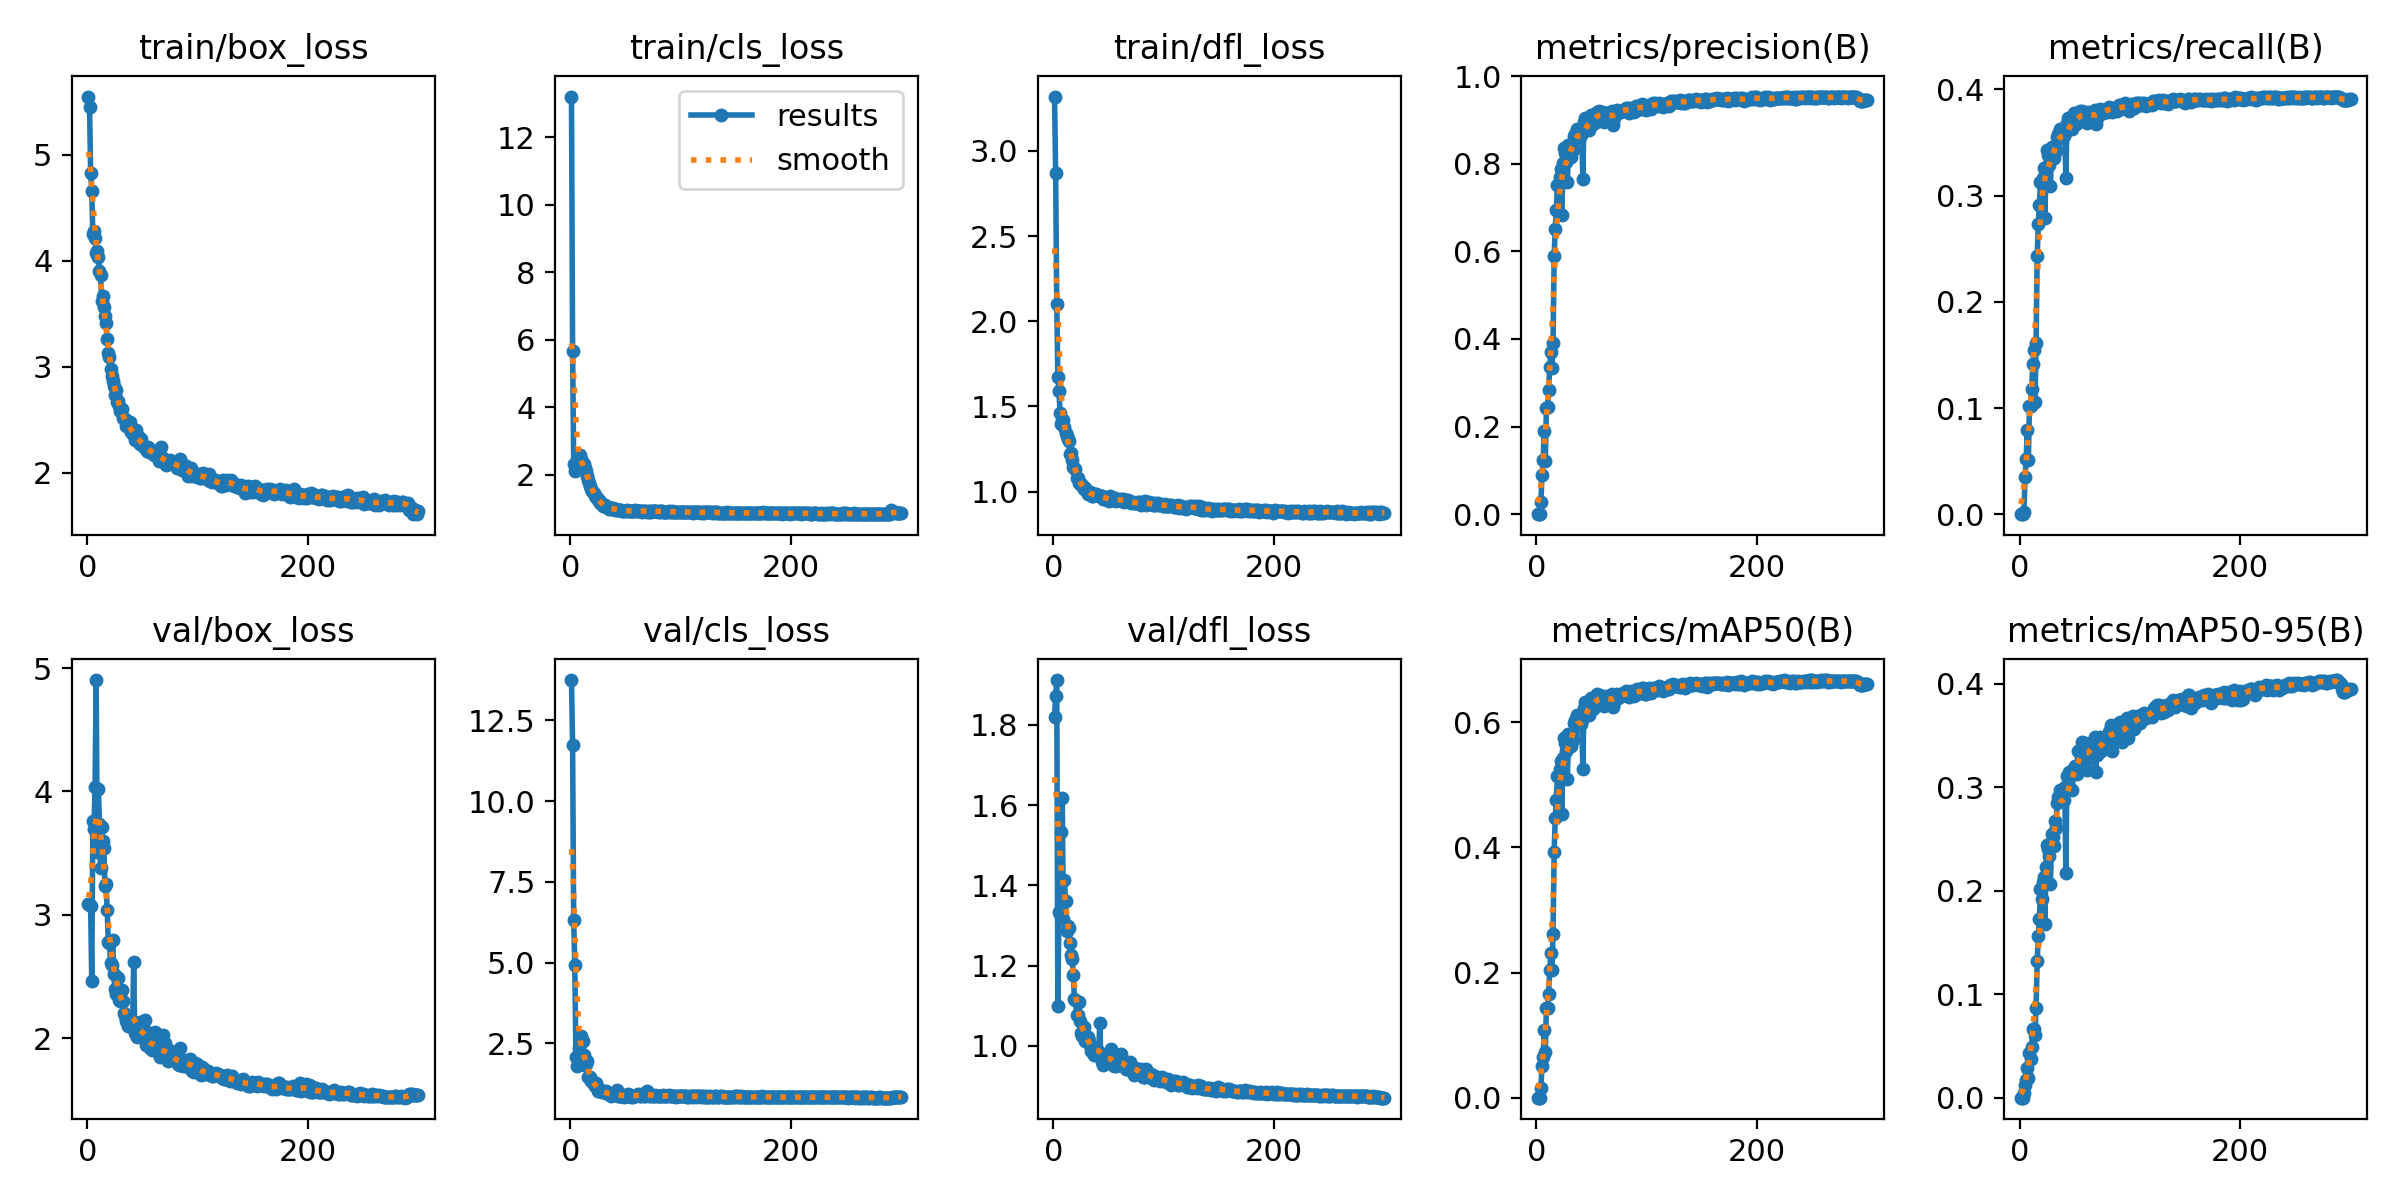

The table this chart was drawn from, first rows:
epoch, time, train/box_loss, train/cls_loss, train/dfl_loss, metrics/precision(B), metrics/recall(B), metrics/mAP50(B), metrics/mAP50-95(B), val/box_loss, val/cls_loss, val/dfl_loss, lr/pg0, lr/pg1, lr/pg2
1, 24.09, 5.549, 13.21, 3.32, 0, 0, 0, 0, 3.087, 13.75, 1.82, 0.0006, 0.0006, 0.0006
2, 37.68, 5.45, 5.682, 2.873, 0, 0, 0, 0, 3.076, 11.73, 1.871, 0.001216, 0.001216, 0.001216
3, 51.52, 4.83, 2.327, 2.104, 0, 0, 0, 0, 3.069, 6.309, 1.912, 0.001828, 0.001828, 0.001828
4, 65.65, 4.659, 2.107, 1.675, 0.02853, 0.00221, 0.01558, 0.0045, 2.464, 4.916, 1.1, 0.00198, 0.00198, 0.00198
5, 80.64, 4.25, 2.171, 1.591, 0.08922, 0.03468, 0.05078, 0.01218, 3.762, 2.063, 1.333, 0.001973, 0.001973, 0.001973
6, 96.44, 4.284, 2.381, 1.46, 0.1231, 0.05167, 0.06493, 0.01709, 3.699, 1.814, 1.329, 0.001967, 0.001967, 0.001967
7, 111.7, 4.211, 2.49, 1.399, 0.1891, 0.07937, 0.1077, 0.02902, 4.032, 2.074, 1.533, 0.00196, 0.00196, 0.00196
8, 127.1, 4.069, 2.567, 1.42, 0.1219, 0.05116, 0.07251, 0.01916, 4.903, 2.363, 1.617, 0.001953, 0.001953, 0.001953
9, 143, 4.088, 2.587, 1.419, 0.2434, 0.1022, 0.1436, 0.04331, 3.508, 2.523, 1.315, 0.001947, 0.001947, 0.001947
10, 159, 4.036, 2.48, 1.378, 0.2438, 0.1023, 0.1438, 0.03749, 4.022, 2.72, 1.412, 0.00194, 0.00194, 0.00194
11, 174.6, 3.899, 2.353, 1.341, 0.2824, 0.1181, 0.1661, 0.04941, 3.739, 2.581, 1.36, 0.001933, 0.001933, 0.001933
12, 190.1, 3.862, 2.311, 1.329, 0.3363, 0.1411, 0.2038, 0.06674, 3.382, 2.14, 1.286, 0.001927, 0.001927, 0.001927
13, 204.9, 3.618, 2.196, 1.309, 0.3708, 0.155, 0.2313, 0.06645, 3.71, 1.842, 1.298, 0.00192, 0.00192, 0.00192
14, 220.4, 3.667, 2.13, 1.294, 0.3344, 0.1056, 0.2044, 0.06014, 3.594, 1.855, 1.294, 0.001913, 0.001913, 0.001913
15, 235.8, 3.56, 1.977, 1.22, 0.3903, 0.1616, 0.262, 0.0871, 3.54, 1.952, 1.256, 0.001907, 0.001907, 0.001907
16, 251.1, 3.481, 1.856, 1.227, 0.5883, 0.2429, 0.3921, 0.1317, 3.235, 1.446, 1.227, 0.0019, 0.0019, 0.0019
17, 267.1, 3.409, 1.773, 1.187, 0.6517, 0.2735, 0.4467, 0.1558, 3.246, 1.447, 1.217, 0.001893, 0.001893, 0.001893
18, 282.5, 3.256, 1.671, 1.146, 0.6933, 0.291, 0.4764, 0.1725, 3.04, 1.472, 1.177, 0.001887, 0.001887, 0.001887
19, 297.8, 3.128, 1.588, 1.138, 0.7522, 0.3129, 0.515, 0.2012, 2.776, 1.325, 1.118, 0.00188, 0.00188, 0.00188
20, 313.2, 3.089, 1.513, 1.13, 0.753, 0.3119, 0.5122, 0.1925, 2.772, 1.333, 1.115, 0.001873, 0.001873, 0.001873
21, 328.7, 2.975, 1.452, 1.081, 0.7696, 0.3162, 0.5256, 0.2086, 2.607, 1.248, 1.077, 0.001867, 0.001867, 0.001867
22, 344.4, 2.91, 1.384, 1.079, 0.7889, 0.3258, 0.5389, 0.2132, 2.591, 1.182, 1.077, 0.00186, 0.00186, 0.00186
23, 360, 2.865, 1.341, 1.047, 0.6825, 0.2786, 0.4534, 0.1683, 2.793, 1.281, 1.11, 0.001853, 0.001853, 0.001853
24, 375.7, 2.814, 1.304, 1.048, 0.8004, 0.327, 0.5429, 0.2227, 2.517, 1.162, 1.063, 0.001847, 0.001847, 0.001847
25, 391.9, 2.733, 1.244, 1.042, 0.8347, 0.3428, 0.5751, 0.2446, 2.4, 1.021, 1.032, 0.00184, 0.00184, 0.00184
26, 408.1, 2.782, 1.246, 1.035, 0.8232, 0.3381, 0.5669, 0.2407, 2.361, 1.01, 1.024, 0.001834, 0.001834, 0.001834
27, 423.6, 2.667, 1.16, 1.034, 0.8044, 0.3288, 0.5536, 0.2336, 2.497, 1.056, 1.038, 0.001827, 0.001827, 0.001827
28, 439.3, 2.677, 1.167, 1.015, 0.7575, 0.3087, 0.5097, 0.2066, 2.488, 1.062, 1.047, 0.00182, 0.00182, 0.00182
29, 455.1, 2.633, 1.135, 1.022, 0.8416, 0.3461, 0.5815, 0.2544, 2.313, 0.9997, 1.011, 0.001814, 0.001814, 0.001814
30, 470.8, 2.578, 1.084, 1.005, 0.8256, 0.3391, 0.5691, 0.2516, 2.297, 0.9936, 1.023, 0.001807, 0.001807, 0.001807
31, 486.6, 2.605, 1.099, 0.9873, 0.8161, 0.3359, 0.5626, 0.2434, 2.39, 0.9859, 1.023, 0.0018, 0.0018, 0.0018
32, 501.4, 2.512, 1.056, 0.9979, 0.8413, 0.3454, 0.5823, 0.2672, 2.298, 1.014, 1.012, 0.001794, 0.001794, 0.001794
33, 516.6, 2.502, 1.035, 0.9976, 0.832, 0.3422, 0.572, 0.2605, 2.205, 0.9568, 1.001, 0.001787, 0.001787, 0.001787
34, 531.8, 2.508, 1.05, 0.9885, 0.8632, 0.3556, 0.5988, 0.2845, 2.176, 0.9472, 0.9879, 0.00178, 0.00178, 0.00178
35, 547.6, 2.438, 0.9982, 0.9717, 0.8676, 0.3583, 0.6035, 0.291, 2.137, 0.9332, 0.9875, 0.001774, 0.001774, 0.001774
36, 563.7, 2.464, 1.013, 0.9727, 0.8619, 0.3545, 0.5983, 0.2863, 2.154, 0.9214, 0.9972, 0.001767, 0.001767, 0.001767
37, 579, 2.437, 0.993, 0.9839, 0.8783, 0.3623, 0.6111, 0.297, 2.1, 0.8844, 0.9758, 0.00176, 0.00176, 0.00176
38, 594.9, 2.45, 1.009, 0.9841, 0.8668, 0.3562, 0.5986, 0.2907, 2.106, 0.9055, 0.9825, 0.001754, 0.001754, 0.001754
39, 610.7, 2.473, 1.022, 0.9829, 0.8781, 0.3611, 0.61, 0.2946, 2.136, 0.9285, 0.9856, 0.001747, 0.001747, 0.001747
40, 626.1, 2.384, 0.9713, 0.9771, 0.8649, 0.3566, 0.598, 0.2877, 2.15, 0.9257, 0.9861, 0.00174, 0.00174, 0.00174
41, 641.9, 2.367, 0.9746, 0.9711, 0.873, 0.359, 0.6033, 0.3005, 2.083, 0.9174, 0.9816, 0.001734, 0.001734, 0.001734
42, 657.2, 2.356, 0.9739, 0.9748, 0.7656, 0.3168, 0.5258, 0.2171, 2.615, 1.064, 1.058, 0.001727, 0.001727, 0.001727
43, 672.5, 2.309, 0.9594, 0.9765, 0.8943, 0.3685, 0.623, 0.3108, 2.044, 0.8751, 0.9688, 0.00172, 0.00172, 0.00172
44, 688, 2.399, 0.9481, 0.9751, 0.9037, 0.3735, 0.6327, 0.3099, 2.063, 0.8767, 0.9588, 0.001714, 0.001714, 0.001714
45, 703.7, 2.332, 0.9627, 0.9572, 0.8953, 0.3682, 0.6219, 0.3148, 2.007, 0.8812, 0.9531, 0.001707, 0.001707, 0.001707
46, 719.2, 2.302, 0.9515, 0.9699, 0.891, 0.368, 0.6189, 0.2982, 2.073, 0.8785, 0.9647, 0.0017, 0.0017, 0.0017
47, 734.9, 2.336, 0.9414, 0.9614, 0.8908, 0.3685, 0.621, 0.3129, 2.05, 0.8767, 0.9675, 0.001694, 0.001694, 0.001694
48, 750.4, 2.268, 0.9406, 0.9632, 0.8776, 0.3625, 0.6114, 0.297, 2.135, 0.91, 0.9802, 0.001687, 0.001687, 0.001687
49, 766.3, 2.318, 0.9379, 0.9499, 0.9105, 0.3774, 0.6386, 0.3186, 2.05, 0.8404, 0.957, 0.00168, 0.00168, 0.00168
50, 782.1, 2.265, 0.9369, 0.9463, 0.9071, 0.3734, 0.6324, 0.3204, 2.015, 0.8641, 0.9627, 0.001674, 0.001674, 0.001674
51, 797.2, 2.244, 0.9473, 0.9762, 0.89, 0.3672, 0.6209, 0.3175, 2.017, 0.8989, 0.9722, 0.001667, 0.001667, 0.001667
52, 812.6, 2.24, 0.9279, 0.9477, 0.8964, 0.3685, 0.6259, 0.3126, 2.15, 0.9166, 0.9909, 0.00166, 0.00166, 0.00166
53, 827.9, 2.224, 0.9343, 0.9521, 0.9123, 0.3764, 0.6384, 0.3346, 1.946, 0.8676, 0.9607, 0.001654, 0.001654, 0.001654
54, 843.5, 2.204, 0.9252, 0.9607, 0.8946, 0.3703, 0.6267, 0.3175, 2.047, 0.893, 0.9713, 0.001647, 0.001647, 0.001647
55, 859.3, 2.243, 0.9426, 0.9532, 0.9185, 0.38, 0.6446, 0.336, 1.939, 0.8504, 0.9501, 0.00164, 0.00164, 0.00164
56, 874.4, 2.193, 0.9414, 0.9607, 0.9112, 0.3766, 0.6384, 0.3304, 1.956, 0.8769, 0.9563, 0.001634, 0.001634, 0.001634
57, 890.1, 2.203, 0.9327, 0.9465, 0.9205, 0.3793, 0.6442, 0.3437, 1.919, 0.8527, 0.9506, 0.001627, 0.001627, 0.001627
58, 905.9, 2.204, 0.935, 0.9523, 0.9111, 0.376, 0.637, 0.3337, 1.919, 0.8763, 0.9562, 0.00162, 0.00162, 0.00162
59, 921.5, 2.207, 0.945, 0.9527, 0.9183, 0.3786, 0.6428, 0.3431, 1.908, 0.8647, 0.9514, 0.001614, 0.001614, 0.001614
60, 936.7, 2.165, 0.9243, 0.9507, 0.9005, 0.3705, 0.6289, 0.3261, 1.991, 0.9155, 0.9722, 0.001607, 0.001607, 0.001607
... 240 more rows
